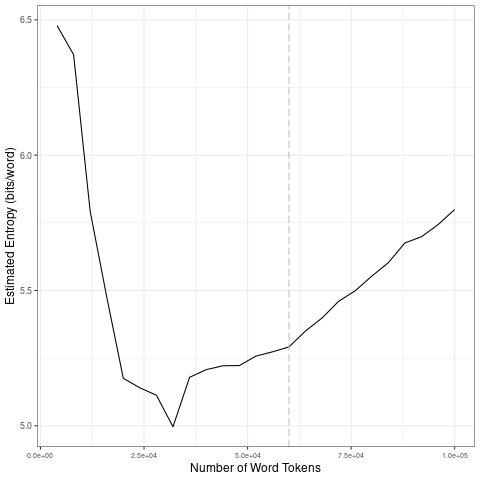

Data behind this chart, as committed beside it:
file, entropy.Corpus.Size, entropy.Entropy, sd.Corpus.Size, sd.SD
data/2021_by_en/2021-07-02_tokens_1-gram…, 4000, 6.479, 20000, 0.5624
data/2021_by_en/2021-07-02_tokens_1-gram…, 8000, 6.371, 40000, 0.0816
data/2021_by_en/2021-07-02_tokens_1-gram…, 12000, 5.793, 60000, 0.03087
data/2021_by_en/2021-07-02_tokens_1-gram…, 16000, 5.476, 80000, 0.08012
data/2021_by_en/2021-07-02_tokens_1-gram…, 20000, 5.175, 1e+05, 0.0736
data/2021_by_en/2021-07-02_tokens_1-gram…, 24000, 5.14, 20000, 0.5624
data/2021_by_en/2021-07-02_tokens_1-gram…, 28000, 5.113, 40000, 0.0816
data/2021_by_en/2021-07-02_tokens_1-gram…, 32000, 4.996, 60000, 0.03087
data/2021_by_en/2021-07-02_tokens_1-gram…, 36000, 5.179, 80000, 0.08012
data/2021_by_en/2021-07-02_tokens_1-gram…, 40000, 5.207, 1e+05, 0.0736
data/2021_by_en/2021-07-02_tokens_1-gram…, 44000, 5.222, 20000, 0.5624
data/2021_by_en/2021-07-02_tokens_1-gram…, 48000, 5.223, 40000, 0.0816
data/2021_by_en/2021-07-02_tokens_1-gram…, 52000, 5.257, 60000, 0.03087
data/2021_by_en/2021-07-02_tokens_1-gram…, 56000, 5.273, 80000, 0.08012
data/2021_by_en/2021-07-02_tokens_1-gram…, 60000, 5.291, 1e+05, 0.0736
data/2021_by_en/2021-07-02_tokens_1-gram…, 64000, 5.351, 20000, 0.5624
data/2021_by_en/2021-07-02_tokens_1-gram…, 68000, 5.398, 40000, 0.0816
data/2021_by_en/2021-07-02_tokens_1-gram…, 72000, 5.46, 60000, 0.03087
data/2021_by_en/2021-07-02_tokens_1-gram…, 76000, 5.499, 80000, 0.08012
data/2021_by_en/2021-07-02_tokens_1-gram…, 80000, 5.553, 1e+05, 0.0736
data/2021_by_en/2021-07-02_tokens_1-gram…, 84000, 5.603, 20000, 0.5624
data/2021_by_en/2021-07-02_tokens_1-gram…, 88000, 5.676, 40000, 0.0816
data/2021_by_en/2021-07-02_tokens_1-gram…, 92000, 5.699, 60000, 0.03087
data/2021_by_en/2021-07-02_tokens_1-gram…, 96000, 5.744, 80000, 0.08012
data/2021_by_en/2021-07-02_tokens_1-gram…, 1e+05, 5.799, 1e+05, 0.0736
